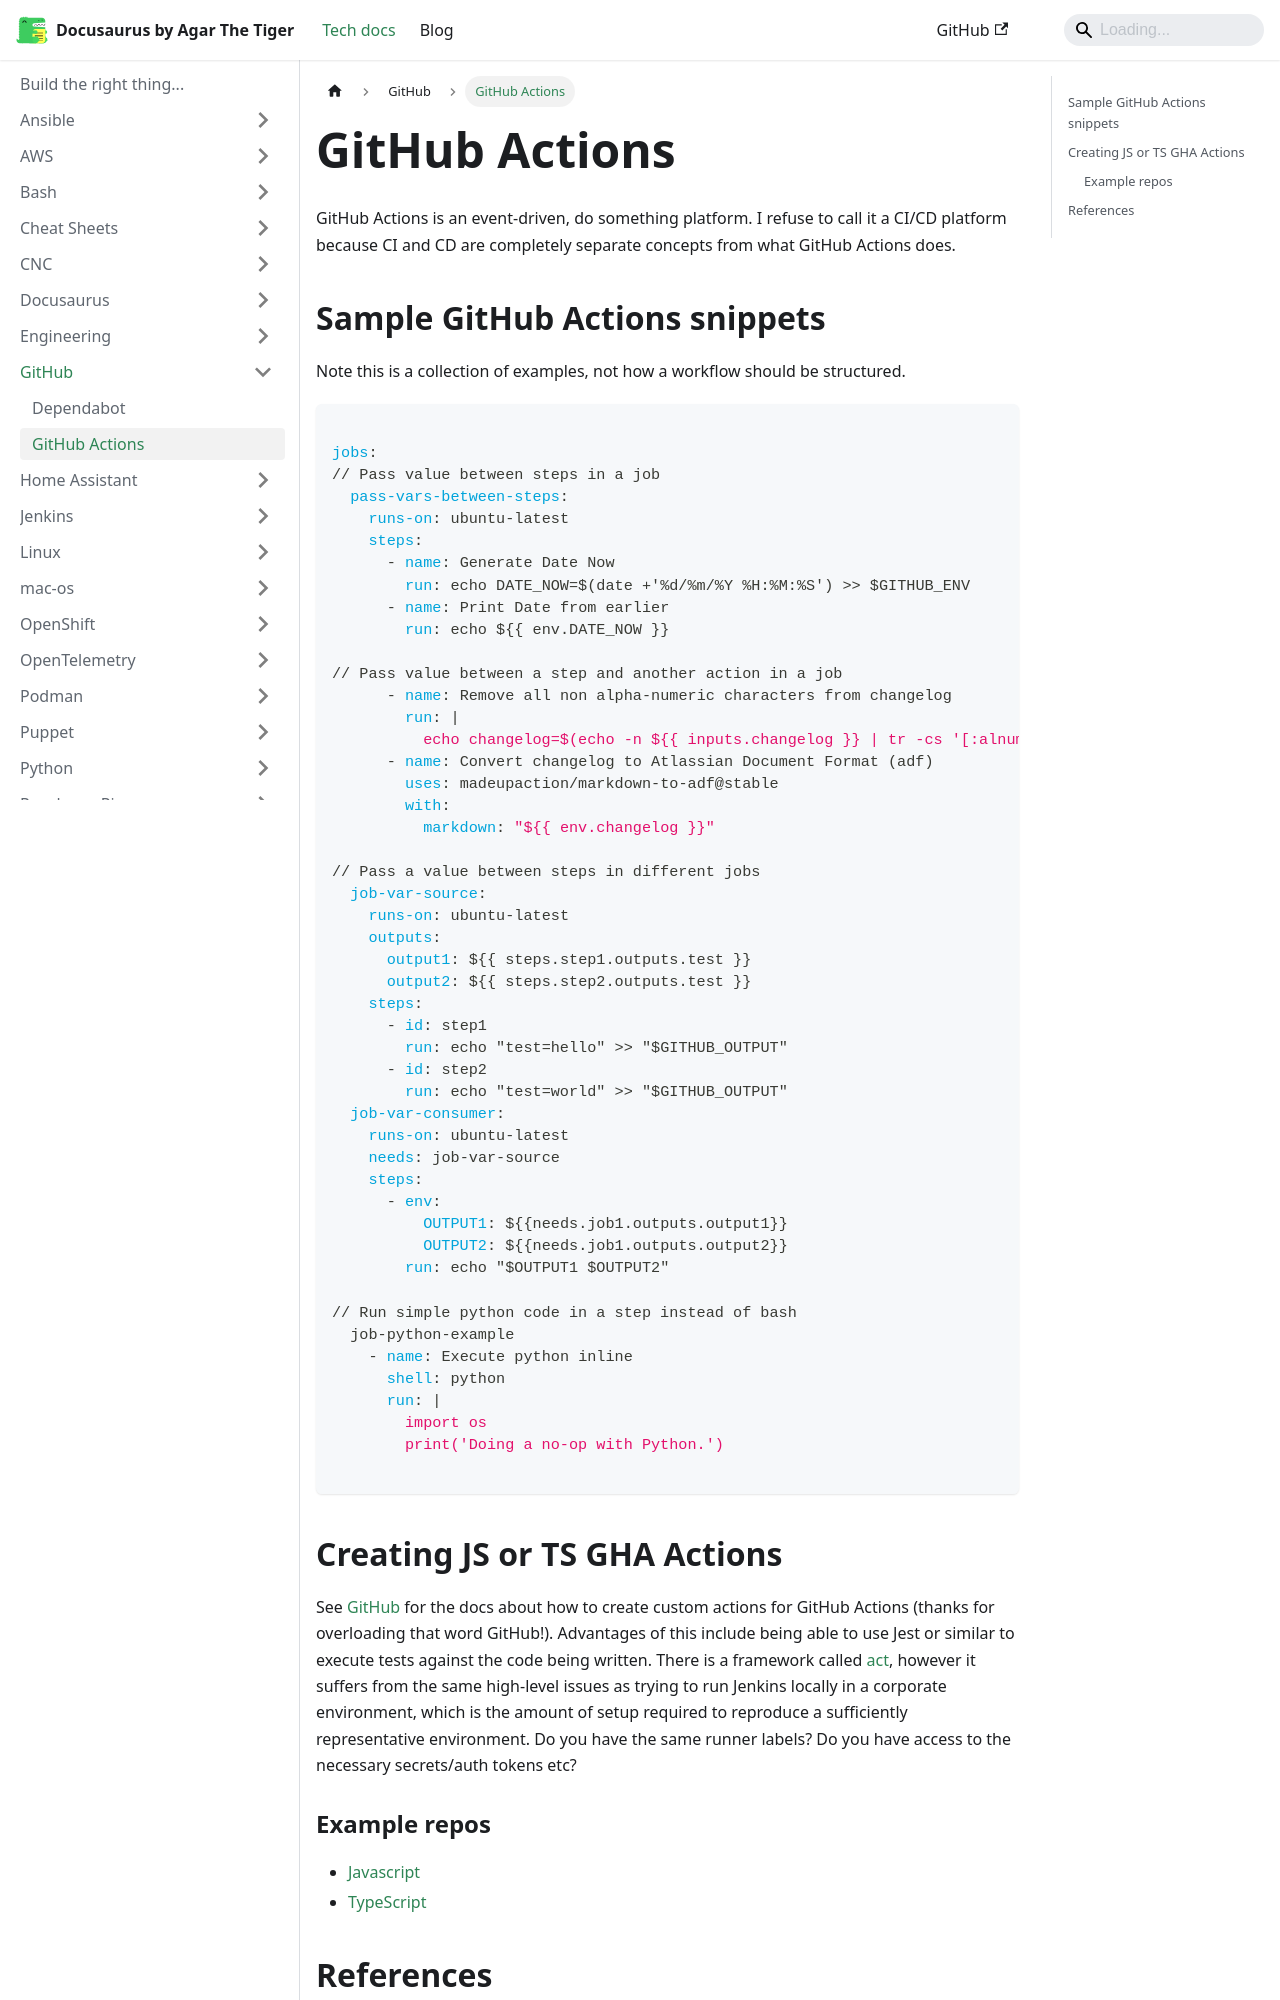

repository: agarthetiger/docusaurus · page: docs/github/github-actions/index.html · generator: docusaurus

# GitHub Actions

GitHub Actions is an event-driven, do something platform. I refuse to call it a CI/CD platform because CI and CD are completely separate concepts from what GitHub Actions does.

## Sample GitHub Actions snippets

Note this is a collection of examples, not how a workflow should be structured.

```yaml

jobs:
// Pass value between steps in a job
  pass-vars-between-steps:
    runs-on: ubuntu-latest
    steps:
      - name: Generate Date Now
        run: echo DATE_NOW=$(date +'%d/%m/%Y %H:%M:%S') >> $GITHUB_ENV
      - name: Print Date from earlier
        run: echo ${{ env.DATE_NOW }}

// Pass value between a step and another action in a job
      - name: Remove all non alpha-numeric characters from changelog
        run: |
          echo changelog=$(echo -n ${{ inputs.changelog }} | tr -cs '[:alnum:][:blank:]') >> $GITHUB_ENV
      - name: Convert changelog to Atlassian Document Format (adf)
        uses: madeupaction/markdown-to-adf@stable
        with:
          markdown: "${{ env.changelog }}"

// Pass a value between steps in different jobs 
  job-var-source:
    runs-on: ubuntu-latest
    outputs:
      output1: ${{ steps.step1.outputs.test }}
      output2: ${{ steps.step2.outputs.test }}
    steps:
      - id: step1
        run: echo "test=hello" >> "$GITHUB_OUTPUT"
      - id: step2
        run: echo "test=world" >> "$GITHUB_OUTPUT"
  job-var-consumer:
    runs-on: ubuntu-latest
    needs: job-var-source
    steps:
      - env:
          OUTPUT1: ${{needs.job1.outputs.output1}}
          OUTPUT2: ${{needs.job1.outputs.output2}}
        run: echo "$OUTPUT1 $OUTPUT2"

// Run simple python code in a step instead of bash
  job-python-example
    - name: Execute python inline
      shell: python
      run: |
        import os
        print('Doing a no-op with Python.')

```
